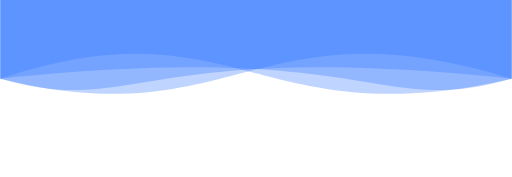
t = 0.00 s
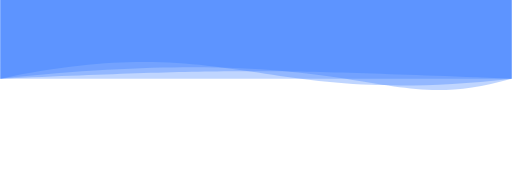
t = 1.75 s
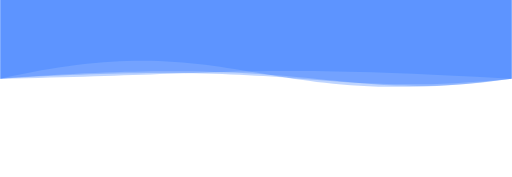
t = 2.88 s
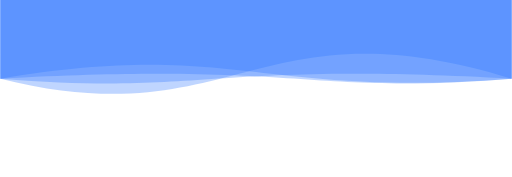
t = 4.50 s
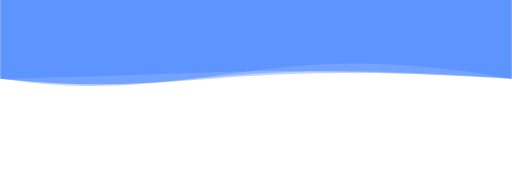
t = 6.13 s
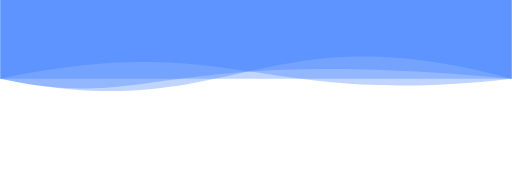
t = 7.25 s

The animated SVG that drew these frames (rendered in a browser with its animation timeline set to each time). Animation: 4 SMIL elements (animate=4); one cycle of 9.00 s, repeats indefinitely.

<svg xmlns="http://www.w3.org/2000/svg" xmlns:xlink="http://www.w3.org/1999/xlink" version="1.1" id="Calque_1" x="0px"
     y="0px" viewBox="0 0 1300 450" style="enable-background:new 0 0 1300 550; transform: scaleY(-1);" xml:space="preserve">
<style type="text/css">
	.st1{opacity:0.3;fill:#2c75ff;enable-background:new;}
</style>

    <path class="st1" d="M 0 250 C 600 450 650 100 1300 250 L 1300 550 L 0 550 L 0 250">
		<animate
                attributeName="d"
                dur="7s"
				begin="1s"
                values="M 0 250 C 600 450 650 100 1300 250 L 1300 550 L 0 550 L 0 250;
                M 0 250 C 600 100 650 450 1300 250 L 1300 550 L 0 550 L 0 250;
				M 0 250 C 600 450 650 100 1300 250 L 1300 550 L 0 550 L 0 250"
                repeatCount="indefinite"
        />
	</path>

	<path class="st1" d="M 0 250 C 600 100 650 450 1300 250 L 1300 550 L 0 550 L 0 250">
		<animate
                attributeName="d"
                dur="7s"
                values="M 0 250 C 600 100 650 450 1300 250 L 1300 550 L 0 550 L 0 250;
                M 0 250 C 600 450 650 100 1300 250 L 1300 550 L 0 550 L 0 250;
				M 0 250 C 600 100 650 450 1300 250 L 1300 550 L 0 550 L 0 250"
                repeatCount="indefinite"
        />
	</path>

	<path class="st1" d="M 0 250 C 950 350 950 150 1300 250 L 1300 550 L 0 550 L 0 250">
		<animate
                attributeName="d"
                dur="7s"
				begin="2s"
                values="M 0 250 C 950 350 950 150 1300 250 L 1300 550 L 0 550 L 0 250;
                M 0 250 C 350 150 350 350 1300 250 L 1300 550 L 0 550 L 0 250;
				M 0 250 C 950 350 950 150 1300 250 L 1300 550 L 0 550 L 0 250"
                repeatCount="indefinite"
        />
	</path>

	<path class="st1" d="M 0 250 C 350 150 350 350 1300 250 L 1300 550 L 0 550 L 0 250">
		<animate
                attributeName="d"
                dur="7s"
                values="M 0 250 C 350 150 350 350 1300 250 L 1300 550 L 0 550 L 0 250;
                M 0 250 C 950 350 950 150 1300 250 L 1300 550 L 0 550 L 0 250;
				M 0 250 C 350 150 350 350 1300 250 L 1300 550 L 0 550 L 0 250"
                repeatCount="indefinite"
        />
	</path>

</svg>
